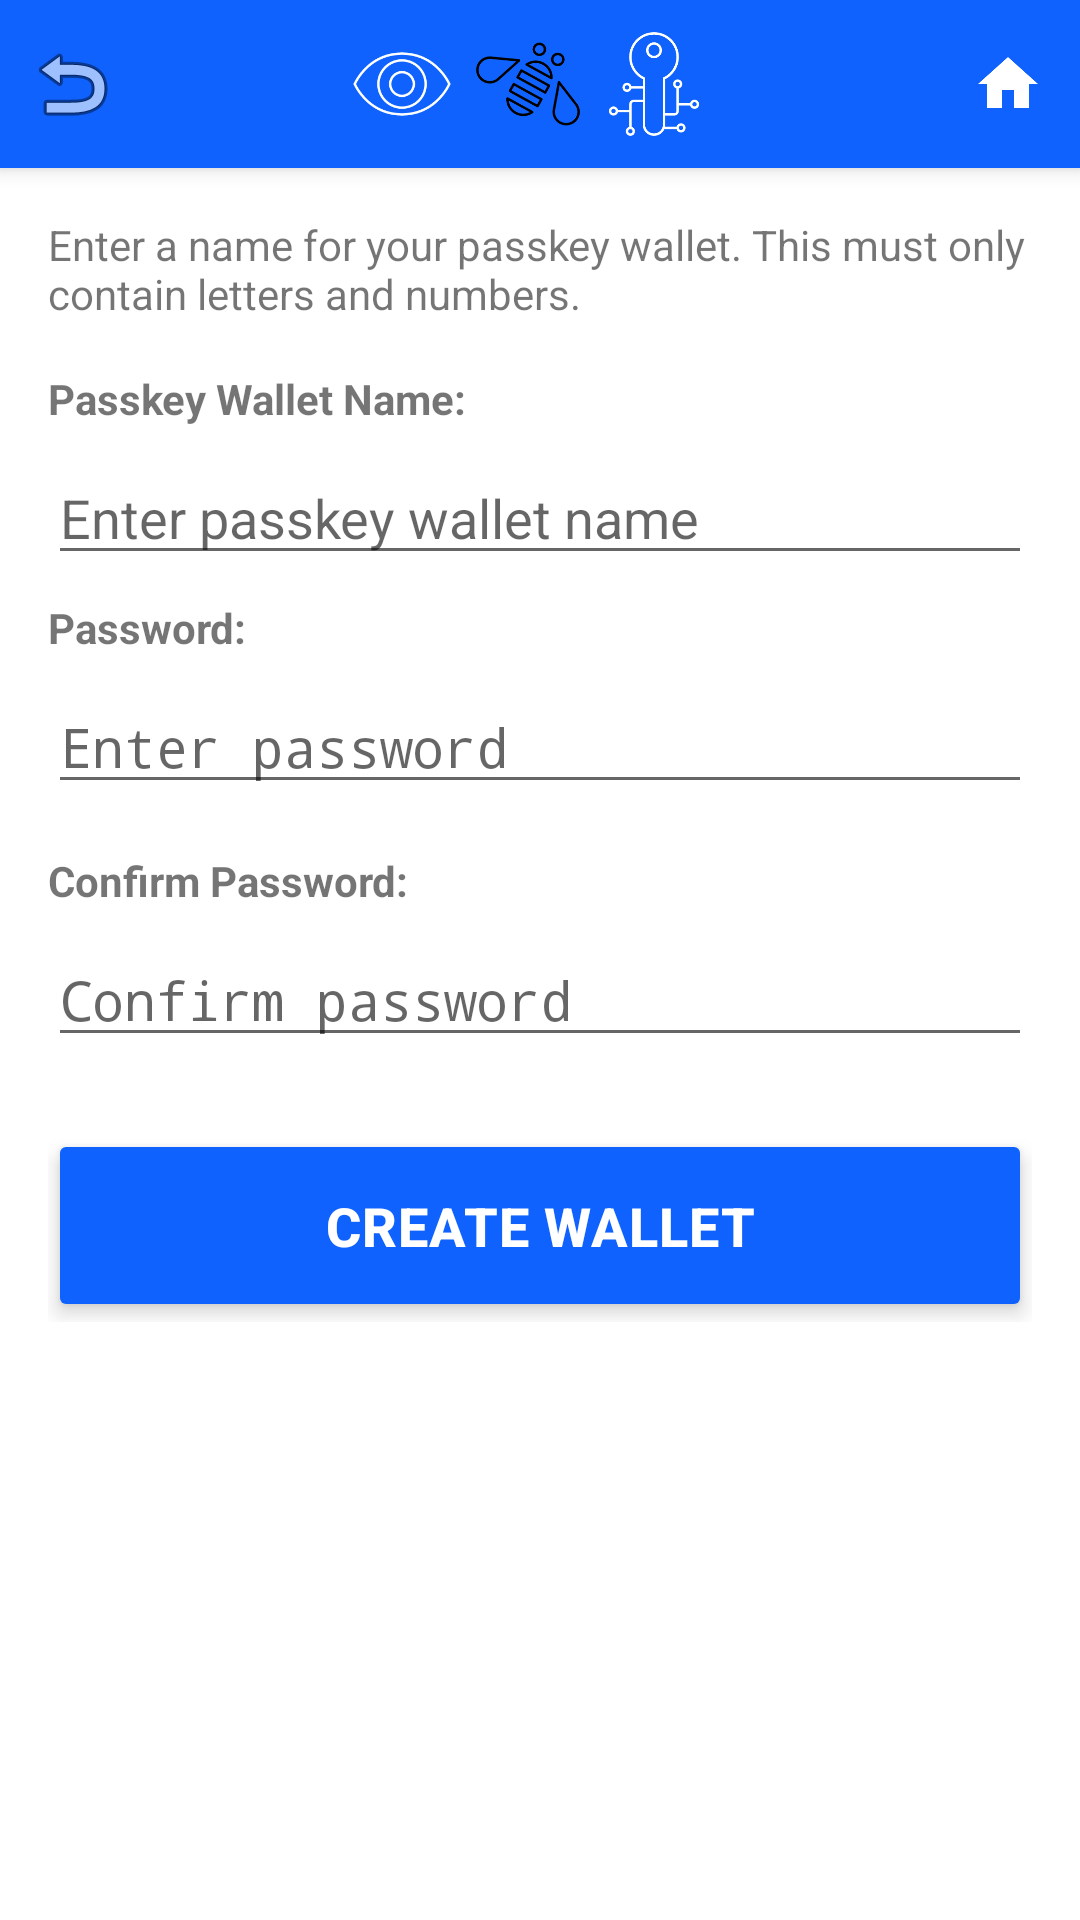

Produce the Android XML layout that renders to this screen, including the resource entries it uses.
<!-- AndroidManifest.xml: activity theme AppTheme.NoActionBar -->
<!-- res/layout/activity_create_passkey.xml -->
<?xml version="1.0" encoding="utf-8"?>
<LinearLayout xmlns:android="http://schemas.android.com/apk/res/android"
    xmlns:app="http://schemas.android.com/apk/res-auto"
    android:layout_width="match_parent"
    android:layout_height="match_parent"
    android:orientation="vertical"
    android:background="@android:color/white">

    
    <include
        layout="@layout/toolbar_with_back"
        android:layout_width="match_parent"
        android:layout_height="wrap_content" />

    <LinearLayout
        android:layout_width="match_parent"
        android:layout_height="match_parent"
        android:orientation="vertical"
        android:padding="16dp"
        android:background="@android:color/white">

    <TextView
        android:layout_width="match_parent"
        android:layout_height="wrap_content"
        android:text="@string/passkey_wallet_name_description"
        android:layout_marginBottom="16dp" />

    <TextView
        android:layout_width="match_parent"
        android:layout_height="wrap_content"
        android:text="@string/passkey_wallet_name"
        android:textStyle="bold"
        android:layout_marginBottom="8dp" />

    <EditText
        android:id="@+id/createPasskeyNameInput"
        android:layout_width="match_parent"
        android:layout_height="wrap_content"
        android:inputType="text"
        android:hint="@string/enter_passkey_name"
        android:layout_marginBottom="8dp" />

    <TextView
        android:id="@+id/nameErrorText"
        android:layout_width="match_parent"
        android:layout_height="wrap_content"
        android:textColor="#FF0000"
        android:visibility="gone"
        android:layout_marginBottom="16dp" />

    <TextView
        android:layout_width="match_parent"
        android:layout_height="wrap_content"
        android:text="@string/password"
        android:textStyle="bold"
        android:layout_marginBottom="8dp" />

    <EditText
        android:id="@+id/createPasskeyPasswordInput"
        android:layout_width="match_parent"
        android:layout_height="wrap_content"
        android:inputType="textPassword"
        android:hint="@string/enter_password"
        android:layout_marginBottom="16dp" />

    <TextView
        android:layout_width="match_parent"
        android:layout_height="wrap_content"
        android:text="@string/confirm_password"
        android:textStyle="bold"
        android:layout_marginBottom="8dp" />

    <EditText
        android:id="@+id/confirmPasswordInput"
        android:layout_width="match_parent"
        android:layout_height="wrap_content"
        android:inputType="textPassword"
        android:hint="@string/confirm_password_hint"
        android:layout_marginBottom="8dp" />

    <TextView
        android:id="@+id/passwordErrorText"
        android:layout_width="match_parent"
        android:layout_height="wrap_content"
        android:textColor="#FF0000"
        android:visibility="gone"
        android:layout_marginBottom="16dp" />

    <FrameLayout
        android:id="@+id/createButtonFrame"
        android:layout_width="match_parent"
        android:layout_height="wrap_content"
        android:layout_marginTop="16dp">

        <Button
            android:id="@+id/createPasskeyButton"
            android:layout_width="match_parent"
            android:layout_height="wrap_content"
            android:minHeight="64dp"
            android:text="@string/create_wallet"
            android:backgroundTint="@color/ibm_blue"
            android:textColor="@color/ibm_white"
            android:textSize="18sp"
            android:textStyle="bold"
            android:paddingVertical="20dp"
            android:paddingHorizontal="24dp"
            android:letterSpacing="0.02"
            android:elevation="4dp"
            android:stateListAnimator="@null"
            android:enabled="false"
            style="@android:style/Widget.Material.Button" />

        <ProgressBar
            android:id="@+id/createProgress"
            style="?android:attr/progressBarStyle"
            android:layout_width="40dp"
            android:layout_height="40dp"
            android:layout_gravity="center"
            android:visibility="gone"
            android:indeterminateTint="@color/ibm_white" />

    </FrameLayout>

    </LinearLayout>
</LinearLayout>


<!-- res/layout/toolbar_with_back.xml (included above) -->
<?xml version="1.0" encoding="utf-8"?>
<androidx.appcompat.widget.Toolbar
    xmlns:android="http://schemas.android.com/apk/res/android"
    xmlns:app="http://schemas.android.com/apk/res-auto"
    android:id="@+id/toolbar"
    android:layout_width="match_parent"
    android:layout_height="wrap_content"
    android:minHeight="?attr/actionBarSize"
    android:background="@color/ibm_blue"
    android:elevation="4dp"
    app:contentInsetStart="0dp">

    <LinearLayout
        android:layout_width="match_parent"
        android:layout_height="wrap_content"
        android:orientation="horizontal"
        android:gravity="center_vertical"
        android:minHeight="?attr/actionBarSize">

        <ImageButton
            android:id="@+id/backButton"
            android:layout_width="48dp"
            android:layout_height="48dp"
            android:src="@android:drawable/ic_menu_revert"
            android:background="?attr/selectableItemBackgroundBorderless"
            android:contentDescription="Back"
            android:padding="12dp" />

        <LinearLayout
            android:layout_width="0dp"
            android:layout_height="wrap_content"
            android:layout_weight="1"
            android:orientation="horizontal"
            android:gravity="center"
            android:paddingStart="8dp"
            android:paddingEnd="16dp">

            <ImageView
                android:layout_width="36dp"
                android:layout_height="36dp"
                android:src="@drawable/eye"
                android:contentDescription="Eye icon" />

            <ImageView
                android:layout_width="36dp"
                android:layout_height="36dp"
                android:src="@drawable/bee"
                android:contentDescription="Bee icon"
                android:layout_marginStart="6dp" />

            <ImageView
                android:layout_width="36dp"
                android:layout_height="36dp"
                android:src="@drawable/data_privacy_key"
                android:contentDescription="Key icon"
                android:layout_marginStart="6dp" />
        </LinearLayout>

        <ImageButton
            android:id="@+id/homeButton"
            android:layout_width="48dp"
            android:layout_height="48dp"
            android:src="@drawable/ic_home"
            android:background="?attr/selectableItemBackgroundBorderless"
            android:contentDescription="Home"
            android:padding="12dp" />
    </LinearLayout>
</androidx.appcompat.widget.Toolbar>


<!-- resources referenced by this layout -->
<resources>
  <color name="ibm_blue">#0F62FE</color>
  <color name="ibm_white">#FFFFFF</color>
  <!-- drawable bee: vector/xml drawable (drawable, 4047 chars, omitted) -->
  <!-- drawable data_privacy_key: vector/xml drawable (drawable, 2470 chars, omitted) -->
  <!-- drawable eye (drawable) -->
  <vector xmlns:android="http://schemas.android.com/apk/res/android"
      android:width="32dp"
      android:height="32dp"
      android:viewportWidth="32"
      android:viewportHeight="32">
      <path
          android:pathData="M16,25.36c-10.411,0-14.295-9.131-14.333-9.223c-0.036-0.088-0.036-0.187,0-0.274C1.705,15.771,5.589,6.64,16,6.64c10.41,0,14.295,9.13,14.333,9.223c0.036,0.088,0.036,0.187,0,0.274C30.295,16.229,26.41,25.36,16,25.36zM2.395,16C2.916,17.117,6.771,24.64,16,24.64S29.084,17.118,29.605,16C29.084,14.882,25.229,7.36,16,7.36S2.916,14.882,2.395,16zM16,23.36c-4.058,0-7.36-3.302-7.36-7.36S11.942,8.64,16,8.64c4.059,0,7.36,3.302,7.36,7.36C23.36,20.059,20.059,23.36,16,23.36zM16,9.36c-3.661,0-6.64,2.979-6.64,6.64s2.979,6.64,6.64,6.64s6.64-2.979,6.64-6.64S19.661,9.36,16,9.36zM16,19.86c-2.128,0-3.86-1.732-3.86-3.86s1.731-3.86,3.86-3.86c2.128,0,3.86,1.731,3.86,3.86C19.86,18.128,18.128,19.86,16,19.86zM16,12.86c-1.731,0-3.14,1.409-3.14,3.14s1.409,3.14,3.14,3.14s3.14-1.408,3.14-3.14S17.731,12.86,16,12.86z"
          android:fillColor="#FFFFFF" />
  </vector>
  
  
  <!-- drawable ic_home (drawable) -->
  <vector xmlns:android="http://schemas.android.com/apk/res/android"
      android:width="24dp"
      android:height="24dp"
      android:viewportWidth="24"
      android:viewportHeight="24">
      <path
          android:fillColor="#FFFFFF"
          android:pathData="M10,20v-6h4v6h5v-8h3L12,3 2,12h3v8z"/>
  </vector>
  
  
  <string name="confirm_password">Confirm Password:</string>
  <string name="confirm_password_hint">Confirm password</string>
  <string name="create_wallet">Create Wallet</string>
  <string name="enter_passkey_name">Enter passkey wallet name</string>
  <string name="enter_password">Enter password</string>
  <string name="passkey_wallet_name">Passkey Wallet Name:</string>
  <string name="passkey_wallet_name_description">Enter a name for your passkey wallet. This must only contain letters and numbers.</string>
  <string name="password">Password:</string>
  <style name="AppTheme.NoActionBar" parent="Theme.AppCompat.DayNight.NoActionBar">
          
          <item name="colorPrimary">@color/ibm_blue</item>
          <item name="colorPrimaryVariant">@color/cyan_30</item>
          <item name="colorOnPrimary">@color/ibm_white</item>
          
          <item name="colorSecondary">@color/purple_40</item>
          <item name="colorSecondaryVariant">@color/magenta_40</item>
          <item name="colorOnSecondary">@color/ibm_white</item>
          
          <item name="android:colorBackground">@color/ibm_white</item>
          <item name="colorOnBackground">@color/ibm_black</item>
          
          <item name="colorSurface">@color/cool_gray_10</item>
          <item name="colorOnSurface">@color/ibm_black</item>
          
          <item name="colorError">@color/magenta_40</item>
          <item name="colorOnError">@color/ibm_white</item>
      </style>
  <color name="cyan_30">#82CFFF</color>
  <color name="purple_40">#BE95FF</color>
  <color name="magenta_40">#FF7EB6</color>
  <color name="ibm_black">#000000</color>
  <color name="cool_gray_10">#F2F4F8</color>
</resources>
